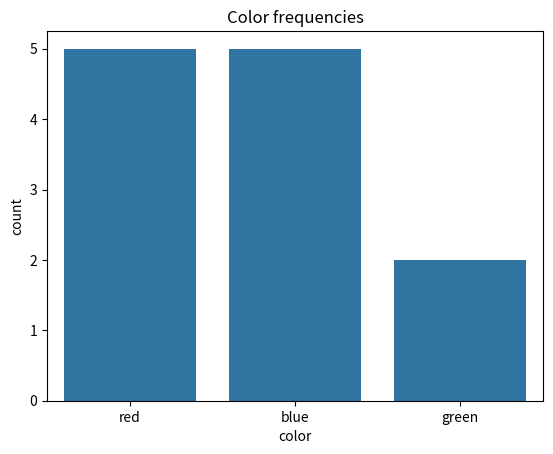

Here is the Python script that generated this plot: (Note: this script raises an exception after producing the figure.)
#!/usr/bin/env python

"""Solution to exercise 08: countplot of category frequencies."""

import matplotlib.pyplot as plt
import pandas as pd
import seaborn as sns

df = pd.DataFrame({
    "color": [
        "red", "blue", "red", "green", "blue", "blue",
        "red", "red", "green", "blue", "red", "blue",
    ],
})

sns.countplot(data=df, x="color")
plt.title("Color frequencies")
plt.savefig("/tmp/08_count_plot.png")
